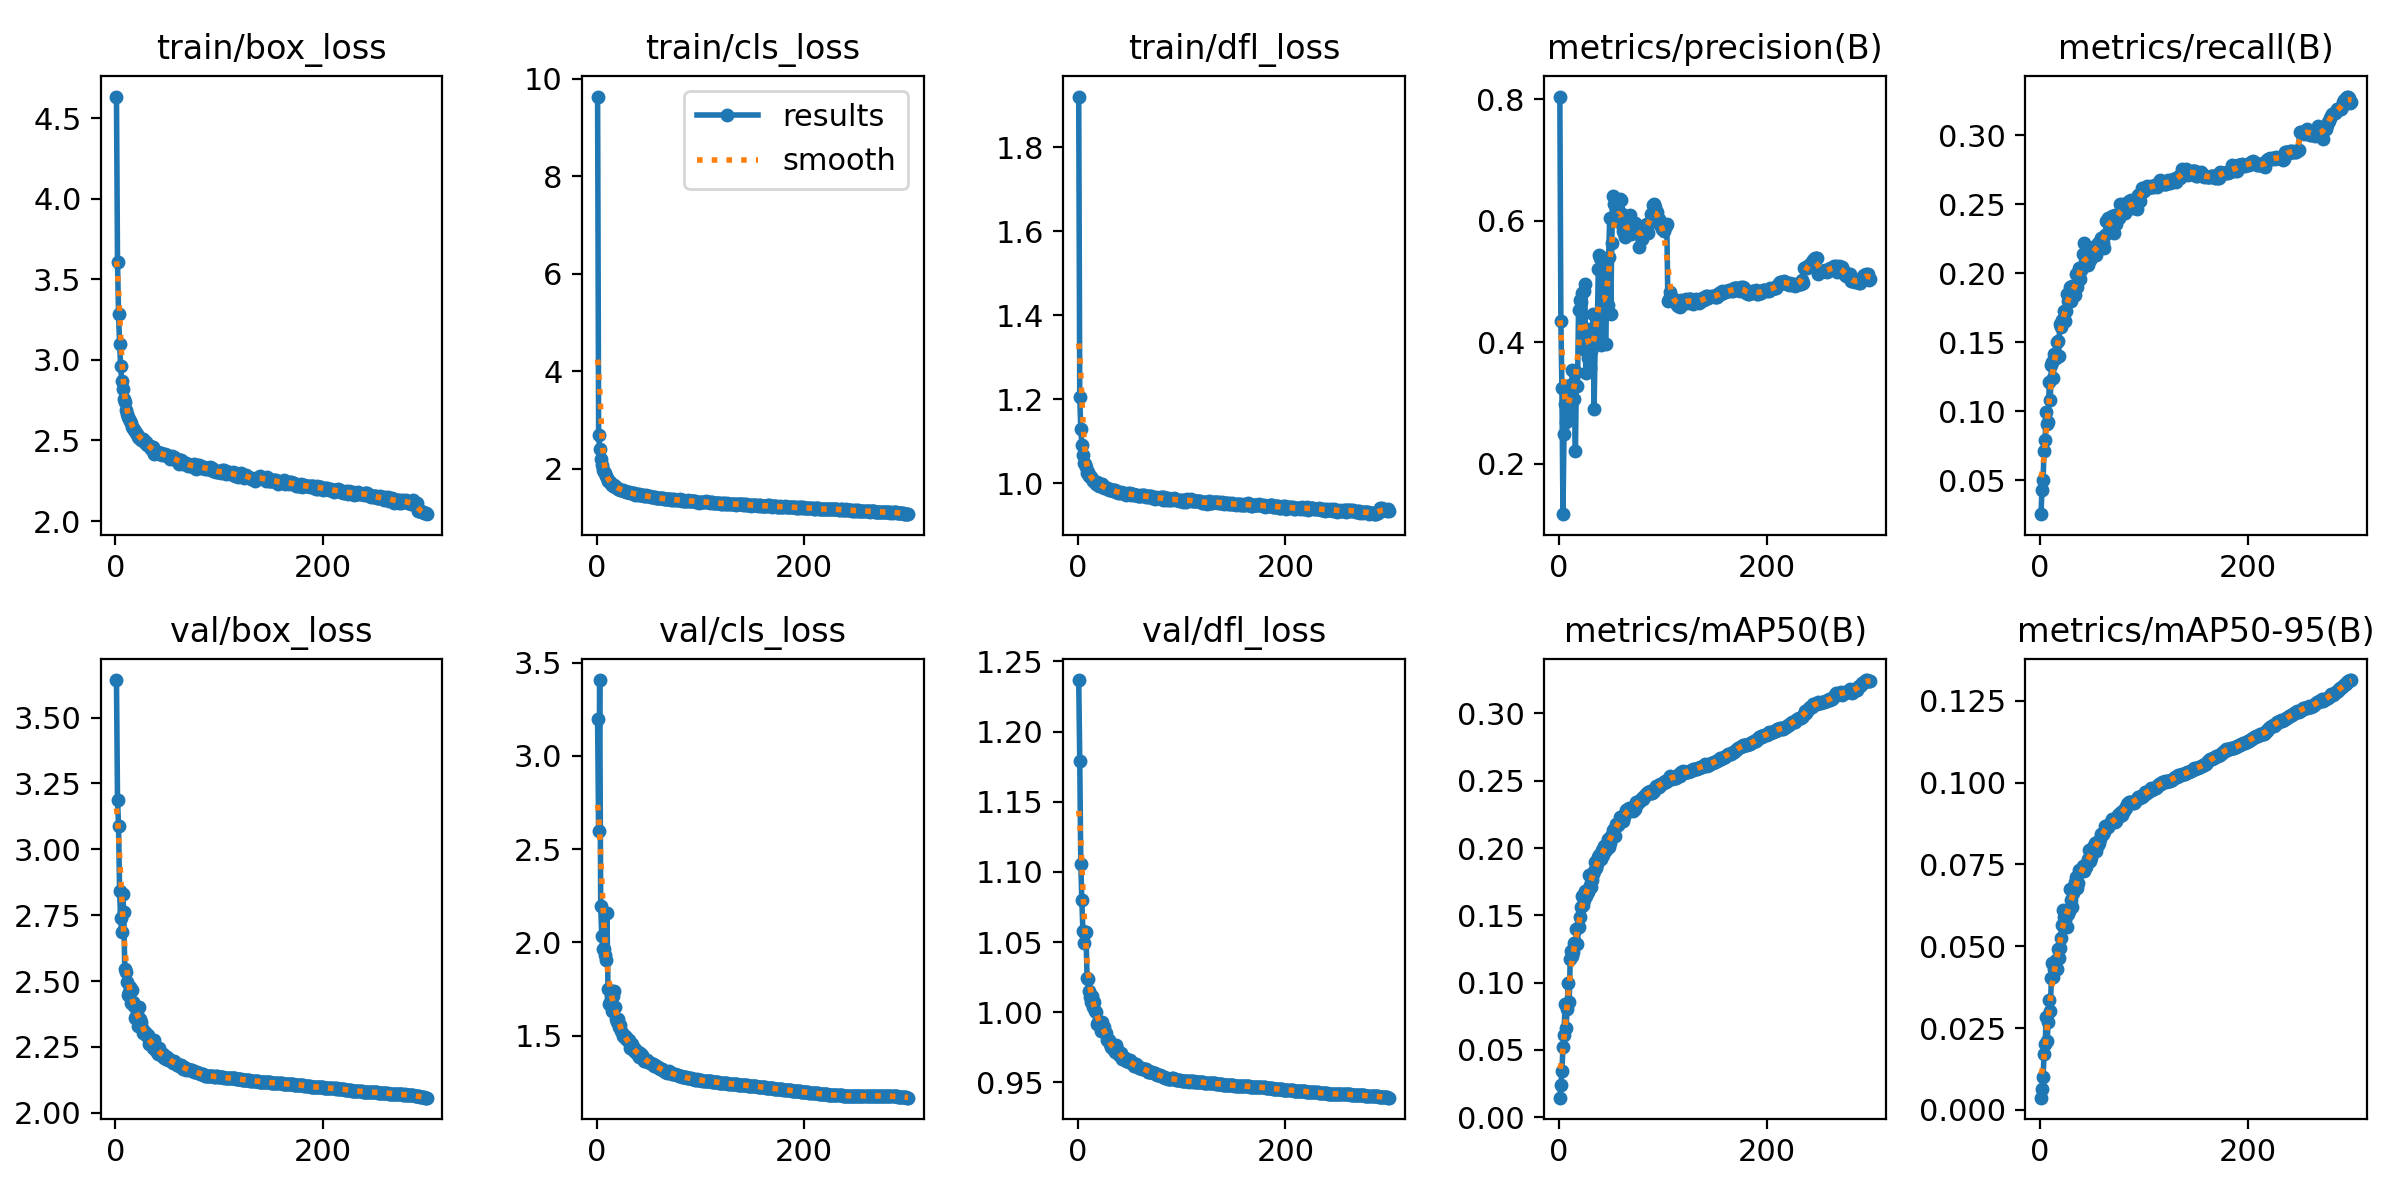

The file beside this chart, header and first rows:
epoch, train/box_loss, train/cls_loss, train/dfl_loss, metrics/precision(B), metrics/recall(B), metrics/mAP50(B), metrics/mAP50-95(B), val/box_loss, val/cls_loss, val/dfl_loss, lr/pg0, lr/pg1, lr/pg2
1, 4.635, 9.636, 1.921, 0.8047, 0.02536, 0.01455, 0.00373, 3.643, 3.196, 1.237, 0.07005, 0.003328, 0.003328
2, 3.61, 2.688, 1.205, 0.4343, 0.04303, 0.02413, 0.00626, 3.189, 2.597, 1.179, 0.04003, 0.006639, 0.006639
3, 3.284, 2.398, 1.128, 0.324, 0.04988, 0.03429, 0.01012, 3.09, 3.407, 1.106, 0.009983, 0.009929, 0.009929
4, 3.101, 2.205, 1.09, 0.1168, 0.07136, 0.05214, 0.01695, 2.841, 2.196, 1.08, 0.009901, 0.009901, 0.009901
5, 2.964, 2.081, 1.068, 0.249, 0.07944, 0.06081, 0.02011, 2.738, 2.034, 1.058, 0.009901, 0.009901, 0.009901
6, 2.869, 1.983, 1.049, 0.2986, 0.09977, 0.08413, 0.02834, 2.687, 1.963, 1.049, 0.009868, 0.009868, 0.009868
7, 2.821, 1.931, 1.045, 0.268, 0.09042, 0.066, 0.02102, 2.831, 1.965, 1.056, 0.009835, 0.009835, 0.009835
8, 2.759, 1.905, 1.039, 0.3027, 0.09191, 0.08005, 0.02698, 2.763, 1.932, 1.057, 0.009802, 0.009802, 0.009802
9, 2.738, 1.851, 1.025, 0.3029, 0.1215, 0.09947, 0.03365, 2.547, 1.907, 1.025, 0.009769, 0.009769, 0.009769
10, 2.688, 1.809, 1.027, 0.2864, 0.1085, 0.08565, 0.03033, 2.535, 2.158, 1.024, 0.009736, 0.009736, 0.009736
11, 2.664, 1.748, 1.016, 0.3291, 0.1333, 0.1178, 0.04025, 2.497, 1.752, 1.015, 0.009703, 0.009703, 0.009703
12, 2.649, 1.757, 1.017, 0.3172, 0.1355, 0.1238, 0.04496, 2.448, 1.668, 1.01, 0.00967, 0.00967, 0.00967
13, 2.634, 1.724, 1.014, 0.3536, 0.1239, 0.1196, 0.04047, 2.458, 1.679, 1.008, 0.009637, 0.009637, 0.009637
14, 2.618, 1.696, 1.01, 0.3311, 0.1414, 0.1227, 0.04294, 2.478, 1.711, 1.012, 0.009604, 0.009604, 0.009604
15, 2.608, 1.676, 1.005, 0.3065, 0.139, 0.1292, 0.0459, 2.418, 1.634, 1.004, 0.009571, 0.009571, 0.009571
16, 2.586, 1.655, 1.005, 0.2207, 0.1502, 0.1292, 0.0429, 2.466, 1.711, 1.007, 0.009538, 0.009538, 0.009538
17, 2.578, 1.66, 1.003, 0.3508, 0.1508, 0.1397, 0.04918, 2.419, 1.737, 1.001, 0.009505, 0.009505, 0.009505
18, 2.563, 1.625, 0.9987, 0.3279, 0.1398, 0.129, 0.0465, 2.407, 1.653, 1, 0.009472, 0.009472, 0.009472
19, 2.56, 1.638, 1.003, 0.4539, 0.1631, 0.1414, 0.04935, 2.359, 1.587, 0.9918, 0.009439, 0.009439, 0.009439
20, 2.546, 1.607, 0.9962, 0.4699, 0.1613, 0.1488, 0.0525, 2.369, 1.571, 0.9932, 0.009406, 0.009406, 0.009406
21, 2.543, 1.596, 0.9938, 0.4667, 0.1661, 0.1564, 0.05663, 2.376, 1.588, 0.992, 0.009373, 0.009373, 0.009373
22, 2.522, 1.585, 0.9968, 0.4811, 0.1657, 0.164, 0.06104, 2.328, 1.547, 0.9866, 0.00934, 0.00934, 0.00934
23, 2.514, 1.573, 0.9967, 0.3894, 0.173, 0.1575, 0.05889, 2.402, 1.557, 0.9933, 0.009307, 0.009307, 0.009307
24, 2.517, 1.575, 0.9917, 0.4849, 0.1657, 0.1615, 0.05794, 2.357, 1.522, 0.9897, 0.009274, 0.009274, 0.009274
25, 2.505, 1.56, 0.9885, 0.4962, 0.1728, 0.1684, 0.06088, 2.345, 1.497, 0.9895, 0.009241, 0.009241, 0.009241
26, 2.509, 1.552, 0.9903, 0.3496, 0.1851, 0.1646, 0.05579, 2.322, 1.504, 0.9851, 0.009208, 0.009208, 0.009208
27, 2.508, 1.556, 0.9873, 0.4215, 0.1798, 0.1669, 0.05999, 2.302, 1.487, 0.985, 0.009175, 0.009175, 0.009175
28, 2.487, 1.535, 0.9872, 0.3732, 0.1852, 0.167, 0.06066, 2.306, 1.493, 0.9801, 0.009142, 0.009142, 0.009142
29, 2.49, 1.526, 0.9852, 0.4013, 0.1899, 0.1797, 0.06758, 2.297, 1.475, 0.9804, 0.009109, 0.009109, 0.009109
30, 2.474, 1.528, 0.9845, 0.357, 0.1803, 0.1726, 0.06416, 2.293, 1.479, 0.9799, 0.009076, 0.009076, 0.009076
31, 2.47, 1.517, 0.9847, 0.3859, 0.1907, 0.1711, 0.06189, 2.294, 1.474, 0.977, 0.009043, 0.009043, 0.009043
32, 2.467, 1.506, 0.9831, 0.4101, 0.1882, 0.1764, 0.06614, 2.26, 1.432, 0.975, 0.00901, 0.00901, 0.00901
33, 2.464, 1.5, 0.9827, 0.447, 0.1871, 0.1805, 0.06731, 2.264, 1.444, 0.9746, 0.008977, 0.008977, 0.008977
34, 2.449, 1.5, 0.9807, 0.2908, 0.184, 0.1829, 0.06967, 2.276, 1.452, 0.9751, 0.008944, 0.008944, 0.008944
35, 2.456, 1.506, 0.9829, 0.4001, 0.1998, 0.1895, 0.07124, 2.273, 1.432, 0.9763, 0.008911, 0.008911, 0.008911
36, 2.458, 1.502, 0.9822, 0.4212, 0.1903, 0.1855, 0.06771, 2.246, 1.418, 0.9718, 0.008878, 0.008878, 0.008878
37, 2.418, 1.473, 0.9789, 0.4156, 0.1987, 0.1884, 0.06932, 2.278, 1.426, 0.9764, 0.008845, 0.008845, 0.008845
38, 2.428, 1.475, 0.9784, 0.5202, 0.2039, 0.1936, 0.0733, 2.254, 1.411, 0.9736, 0.008812, 0.008812, 0.008812
39, 2.429, 1.475, 0.9767, 0.543, 0.1957, 0.1948, 0.07301, 2.235, 1.402, 0.971, 0.008779, 0.008779, 0.008779
40, 2.422, 1.461, 0.9788, 0.5386, 0.2022, 0.1921, 0.0731, 2.239, 1.409, 0.9697, 0.008746, 0.008746, 0.008746
41, 2.429, 1.48, 0.9764, 0.3961, 0.214, 0.1919, 0.07457, 2.222, 1.386, 0.9692, 0.008713, 0.008713, 0.008713
42, 2.415, 1.458, 0.9791, 0.4452, 0.2221, 0.1987, 0.07307, 2.246, 1.404, 0.9707, 0.00868, 0.00868, 0.00868
43, 2.42, 1.466, 0.9764, 0.4553, 0.2082, 0.1945, 0.07475, 2.224, 1.389, 0.9665, 0.008647, 0.008647, 0.008647
44, 2.421, 1.461, 0.9756, 0.5276, 0.2062, 0.2014, 0.07428, 2.228, 1.395, 0.9677, 0.008614, 0.008614, 0.008614
45, 2.411, 1.46, 0.9762, 0.3965, 0.2137, 0.1983, 0.07546, 2.217, 1.379, 0.9671, 0.008581, 0.008581, 0.008581
46, 2.416, 1.441, 0.9727, 0.4619, 0.2059, 0.2035, 0.07652, 2.223, 1.365, 0.9674, 0.008548, 0.008548, 0.008548
47, 2.407, 1.436, 0.9724, 0.4607, 0.2123, 0.2063, 0.07938, 2.208, 1.363, 0.9649, 0.008515, 0.008515, 0.008515
48, 2.417, 1.458, 0.9767, 0.541, 0.2096, 0.201, 0.07595, 2.214, 1.369, 0.9657, 0.008482, 0.008482, 0.008482
49, 2.408, 1.433, 0.9742, 0.6043, 0.2112, 0.2034, 0.07706, 2.205, 1.371, 0.9643, 0.008449, 0.008449, 0.008449
50, 2.407, 1.433, 0.976, 0.4471, 0.2165, 0.2092, 0.07847, 2.21, 1.356, 0.9656, 0.008416, 0.008416, 0.008416
51, 2.405, 1.433, 0.971, 0.5642, 0.2193, 0.2098, 0.08039, 2.199, 1.351, 0.9638, 0.008383, 0.008383, 0.008383
52, 2.4, 1.413, 0.974, 0.6416, 0.2173, 0.2133, 0.08052, 2.204, 1.353, 0.9638, 0.00835, 0.00835, 0.00835
53, 2.387, 1.415, 0.9731, 0.6277, 0.218, 0.2144, 0.08162, 2.199, 1.347, 0.9641, 0.008317, 0.008317, 0.008317
54, 2.402, 1.422, 0.9713, 0.6058, 0.2134, 0.209, 0.07922, 2.191, 1.345, 0.9614, 0.008284, 0.008284, 0.008284
55, 2.386, 1.42, 0.9709, 0.6176, 0.2192, 0.2181, 0.08173, 2.19, 1.338, 0.9615, 0.008251, 0.008251, 0.008251
56, 2.397, 1.419, 0.9714, 0.6024, 0.222, 0.2171, 0.08077, 2.197, 1.339, 0.9633, 0.008218, 0.008218, 0.008218
57, 2.388, 1.405, 0.9724, 0.6196, 0.2207, 0.2167, 0.08157, 2.191, 1.336, 0.9614, 0.008185, 0.008185, 0.008185
58, 2.382, 1.409, 0.9695, 0.5978, 0.2195, 0.2189, 0.08282, 2.19, 1.333, 0.9615, 0.008152, 0.008152, 0.008152
59, 2.385, 1.392, 0.9696, 0.6359, 0.2256, 0.2227, 0.08442, 2.183, 1.331, 0.9601, 0.008119, 0.008119, 0.008119
60, 2.369, 1.397, 0.9685, 0.6342, 0.2191, 0.223, 0.08433, 2.181, 1.327, 0.9604, 0.008086, 0.008086, 0.008086
... 240 more rows
